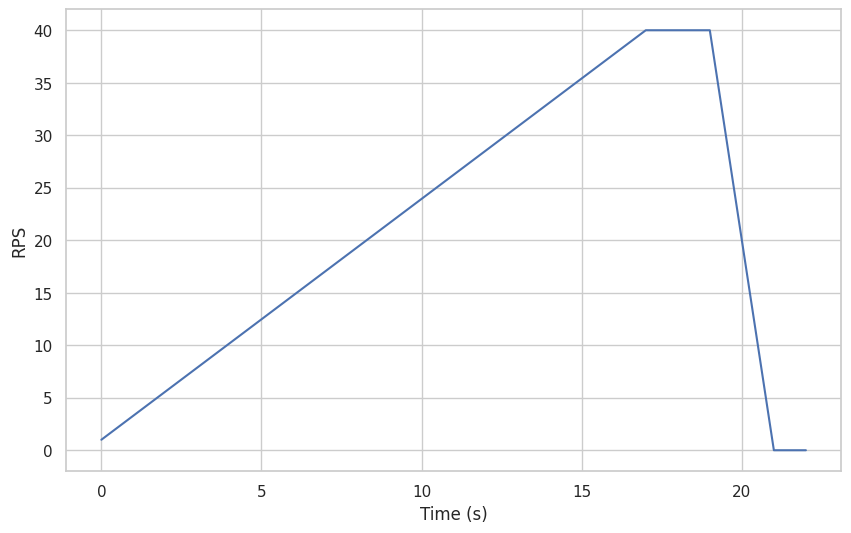

Generate this figure with matplotlib:
import matplotlib.pyplot as plt
import seaborn as sns
import pandas as pd

# Define the RPS pattern
time = list(range(0, 23))  # Total time from 0 to 22 seconds
rps = []

# Ramp up from 1 to 40 in 18 seconds
for t in range(0, 18):
    rps.append(1 + (39 / 17) * t)

# Stay at 40 RPS for 2 seconds
rps.extend([40, 40])

# Scale down to 0 in 2 seconds
rps.extend([40 - (40 / 2) * t for t in range(1, 3)])

# Add the final RPS value to match the length of the time list
rps.append(0)

# Ensure the lengths of time and rps are the same
assert len(time) == len(rps), f"Length mismatch: time={len(time)}, rps={len(rps)}"

# Create a DataFrame
data = pd.DataFrame({"Time (s)": time, "RPS": rps})

# Set the seaborn style
sns.set(style="whitegrid")

# Create the plot
plt.figure(figsize=(10, 6))
sns.lineplot(x="Time (s)", y="RPS", data=data)

# Remove the title
plt.title("")

# Save the plot as a PDF
plt.savefig("rps_plot.pdf", format="pdf")

# Show the plot
plt.show()
